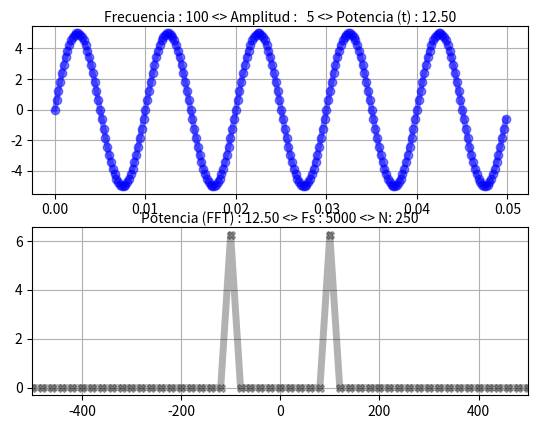
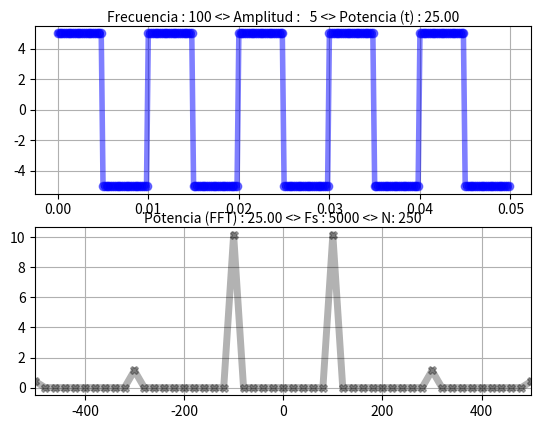
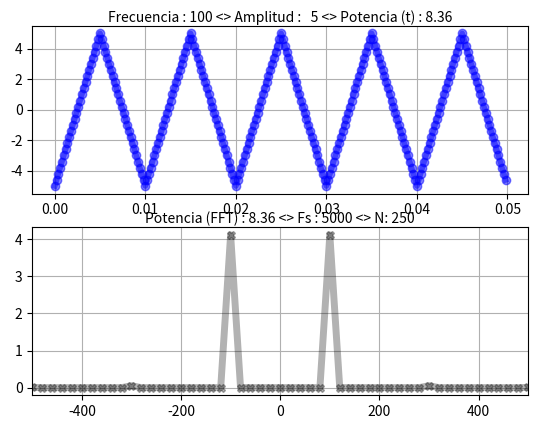
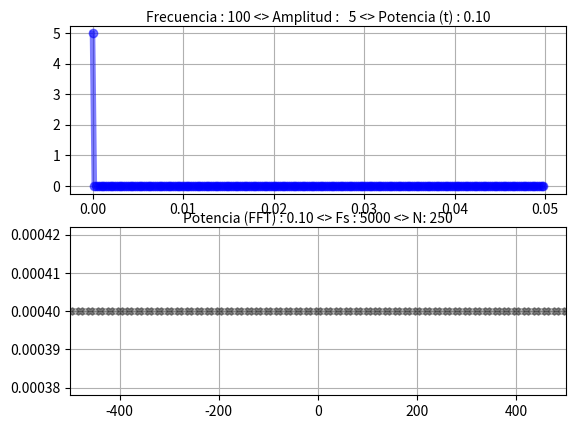

The matplotlib source for these figures, in order:
import numpy as np
import scipy.signal as sc
import matplotlib.pyplot as plt
from matplotlib.animation import FuncAnimation

class return_values_Pm:
    def __init__(self, Pm_t,Pm_fft):
        self.Pm_t = Pm_t
        self.Pm_fft = Pm_fft

class return_values_FFT:
    def __init__(self, fftData,fftsignal):
        self.fftData = fftData
        self.fftsignal = fftsignal

def FFT(signalData):
    fftData = np.fft.fft(signalData)
    fftData = np.fft.fftshift(fftData)
    fftsignal = np.abs(fftData/N)**2

    x = return_values_FFT(fftData,fftsignal) 

    return x

def PM(signalData, fftData):
    Pm_t = np.sum(np.abs(signalData)**2) / len(signalData)
    Pm_fft = np.sum(np.abs(fftData / len(fftData))**2)
    
    x = return_values_Pm(Pm_t,Pm_fft) 

    return x

#--------------------------------------
fs         = 5000
N          = 250
signalFrec = 100
Amp        = 5

#--------------------------------------
nData      = np.arange(0,N,1) #arranco con numeros enteros para evitar errores de float
tData      = nData/fs
fData      = nData*(fs/((N)-(N)%2))-fs/2

#------------SIGNAL--------------------------

signalData1 = Amp*np.sin         (2*np.pi*signalFrec*nData*1/fs)
signalData2 = Amp*sc.square      (2*np.pi*signalFrec*nData*1/fs,0.5)
signalData3 = Amp*sc.sawtooth    (2*np.pi*signalFrec*nData*1/fs,0.5)
signalData4 = np.array([Amp if n == 0 else 0 for n in nData])
  
fft1       = FFT(signalData1)
fftData1   = fft1.fftData
fftsignal1 = fft1.fftsignal
Pm1        = PM(signalData1, fftData1)
Pm_t1      = Pm1.Pm_t 
Pm_fft1     = Pm1.Pm_fft 

## Figura 1

plt.figure(1)
# Grafica de la señal 1
signalAxe  = plt.subplot(2,1,1)
signalRLn, = plt.plot(tData,np.real(signalData1),'b-o',linewidth=4,alpha=0.5,label="real")
signalAxe.set_title( "Frecuencia : {0:3d} <> Amplitud : {1:3d} <> Potencia (t) : {2:.2f}".format(signalFrec, Amp, Pm_t1), rotation=0,fontsize=10,va="center")
signalAxe.grid(True)
# Grafica de la FFT 1
fftAxe     = plt.subplot(2,1,2)
fftAbsLn,  = plt.plot(fData,fftsignal1,'k-X' ,linewidth  = 5,alpha = 0.3,label="Potencia")
fftAxe.set_title("Potencia (FFT) : {0:.2f} <> Fs : {1:3d} <> N: {2:3d}".format(Pm_fft1,fs,N),rotation=0,fontsize=10,va="center")
plt.xlim([-signalFrec*5, signalFrec*5])                        
fftAxe.grid(True)
#--------------------------------------

fft2       = FFT(signalData2)
fftData2   = fft2.fftData
fftsignal2 = fft2.fftsignal
Pm2        = PM(signalData2, fftData2)
Pm_t2      = Pm2.Pm_t 
Pm_fft2    = Pm2.Pm_fft

## Figura 2
plt.figure(2)
# Grafica de la señal 2
signalAxe  = plt.subplot(2,1,1)
signalRLn, = plt.plot(tData,np.real(signalData2),'b-o',linewidth=4,alpha=0.5,label="real")
signalAxe.set_title( "Frecuencia : {0:3d} <> Amplitud : {1:3d} <> Potencia (t) : {2:.2f}".format(signalFrec, Amp, Pm_t2), rotation=0,fontsize=10,va="center")
signalAxe.grid(True)
# Grafica de la FFT 2
fftAxe     = plt.subplot(2,1,2)
fftAbsLn,  = plt.plot(fData,fftsignal2,'k-X' ,linewidth  = 5,alpha = 0.3,label="Potencia")
fftAxe.set_title("Potencia (FFT) : {0:.2f} <> Fs : {1:3d} <> N: {2:3d}".format(Pm_fft2,fs,N),rotation=0,fontsize=10,va="center")
plt.xlim([-signalFrec*5, signalFrec*5])                        
fftAxe.grid(True)
#--------------------------------------

fft3       = FFT(signalData3)
fftData3   = fft3.fftData
fftsignal3 = fft3.fftsignal
Pm3        = PM(signalData3, fftData3)
Pm_t3      = Pm3.Pm_t 
Pm_fft3    = Pm3.Pm_fft

## Figura 3
plt.figure(3)
# Grafica de la señal 3
signalAxe  = plt.subplot(2,1,1)
signalRLn, = plt.plot(tData,np.real(signalData3),'b-o',linewidth=4,alpha=0.5,label="real")
signalAxe.set_title( "Frecuencia : {0:3d} <> Amplitud : {1:3d} <> Potencia (t) : {2:.2f}".format(signalFrec, Amp, Pm_t3), rotation=0,fontsize=10,va="center")
signalAxe.grid(True)
# Grafica de la FFT 3
fftAxe     = plt.subplot(2,1,2)
fftAbsLn,  = plt.plot(fData,fftsignal3,'k-X' ,linewidth  = 5,alpha = 0.3,label="Potencia")
fftAxe.set_title("Potencia (FFT) : {0:.2f} <> Fs : {1:3d} <> N: {2:3d}".format(Pm_fft3,fs,N),rotation=0,fontsize=10,va="center")
plt.xlim([-signalFrec*5, signalFrec*5])                        
fftAxe.grid(True)
#--------------------------------------

fft4       = FFT(signalData4)
fftData4   = fft4.fftData
fftsignal4 = fft4.fftsignal
Pm4        = PM(signalData4, fftData4)
Pm_t4      = Pm4.Pm_t 
Pm_fft4    = Pm4.Pm_fft

## Figura 4
plt.figure(4)
# Grafica de la señal 4
signalAxe  = plt.subplot(2,1,1)
signalRLn, = plt.plot(tData,np.real(signalData4),'b-o',linewidth=4,alpha=0.5,label="real")
signalAxe.set_title( "Frecuencia : {0:3d} <> Amplitud : {1:3d} <> Potencia (t) : {2:.2f}".format(signalFrec, Amp, Pm_t4), rotation=0,fontsize=10,va="center")
signalAxe.grid(True)
# Grafica de la FFT 4
fftAxe     = plt.subplot(2,1,2)
fftAbsLn,  = plt.plot(fData,fftsignal4,'k-X' ,linewidth  = 5,alpha = 0.3,label="Potencia")
fftAxe.set_title("Potencia (FFT) : {0:.2f} <> Fs : {1:3d} <> N: {2:3d}".format(Pm_fft4,fs,N),rotation=0,fontsize=10,va="center")
plt.xlim([-signalFrec*5, signalFrec*5])                        
fftAxe.grid(True)
#--------------------------------------

plt.show()
